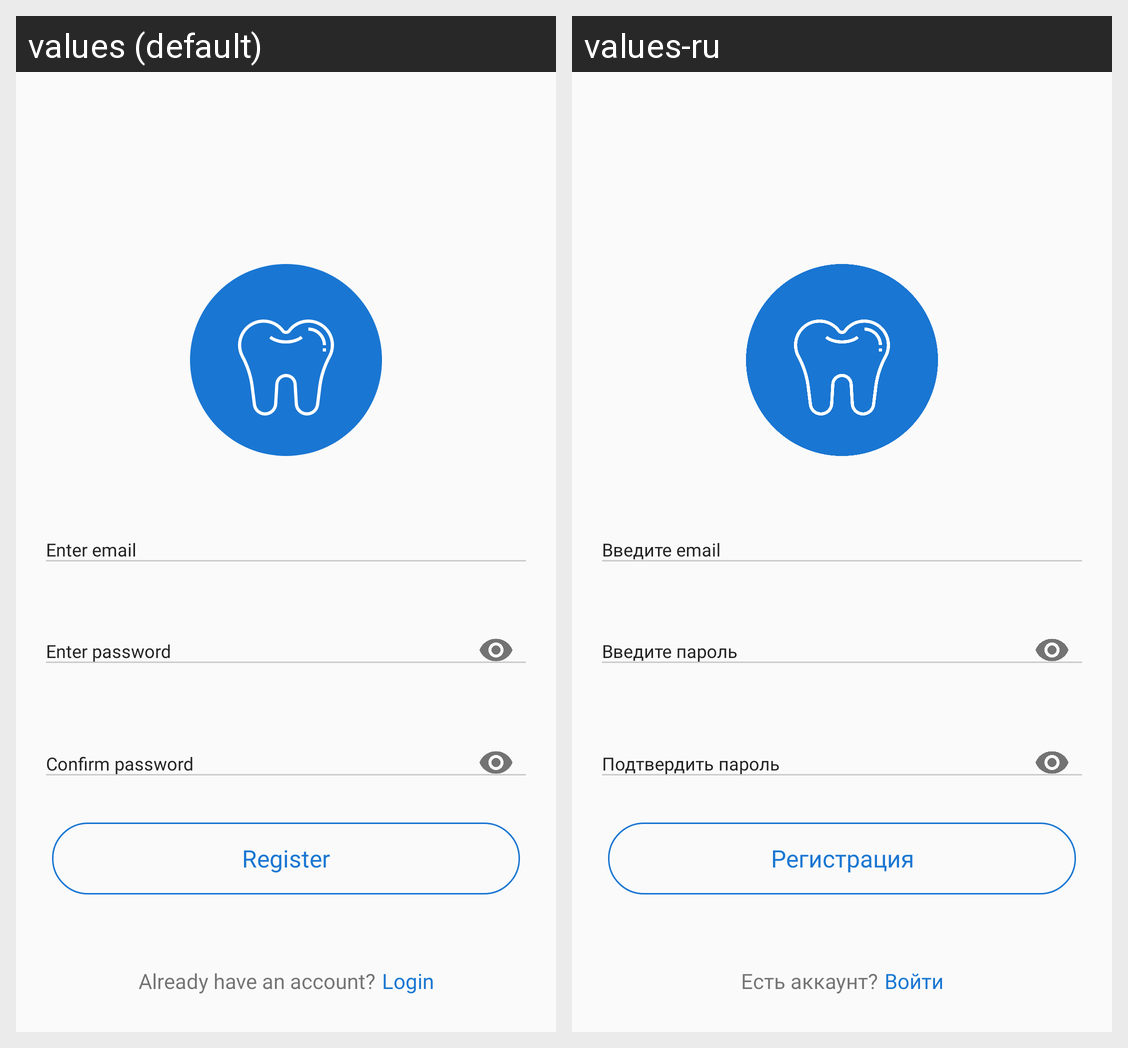

The same Android screen rendered under two of its app's locales, left to right. List the strings drawn on it with the default value and each locale's translation.
Android screen res/layout/fragment_register.xml rendered under 2 locales, left to right: values (default), values-ru. Device: Nexus 5 (rendered at 1080×1920; each locale shown at half size, 540×960, under a caption strip naming it); theme AppTheme.
Strings drawn on this screen, with the default value and each locale's value (text and hints the layout hard-codes, and strings that could not be matched under every locale, appear in the picture but are not listed):

enter_email
  values: Enter email
  values-ru: Введите email

enter_password
  values: Enter password
  values-ru: Введите пароль

confirm_password
  values: Confirm password
  values-ru: Подтвердить пароль

register
  values: Register
  values-ru: Регистрация

already_have_an_account
  values: Already have an account?
  values-ru: Есть аккаунт?

login
  values: Login
  values-ru: Войти
